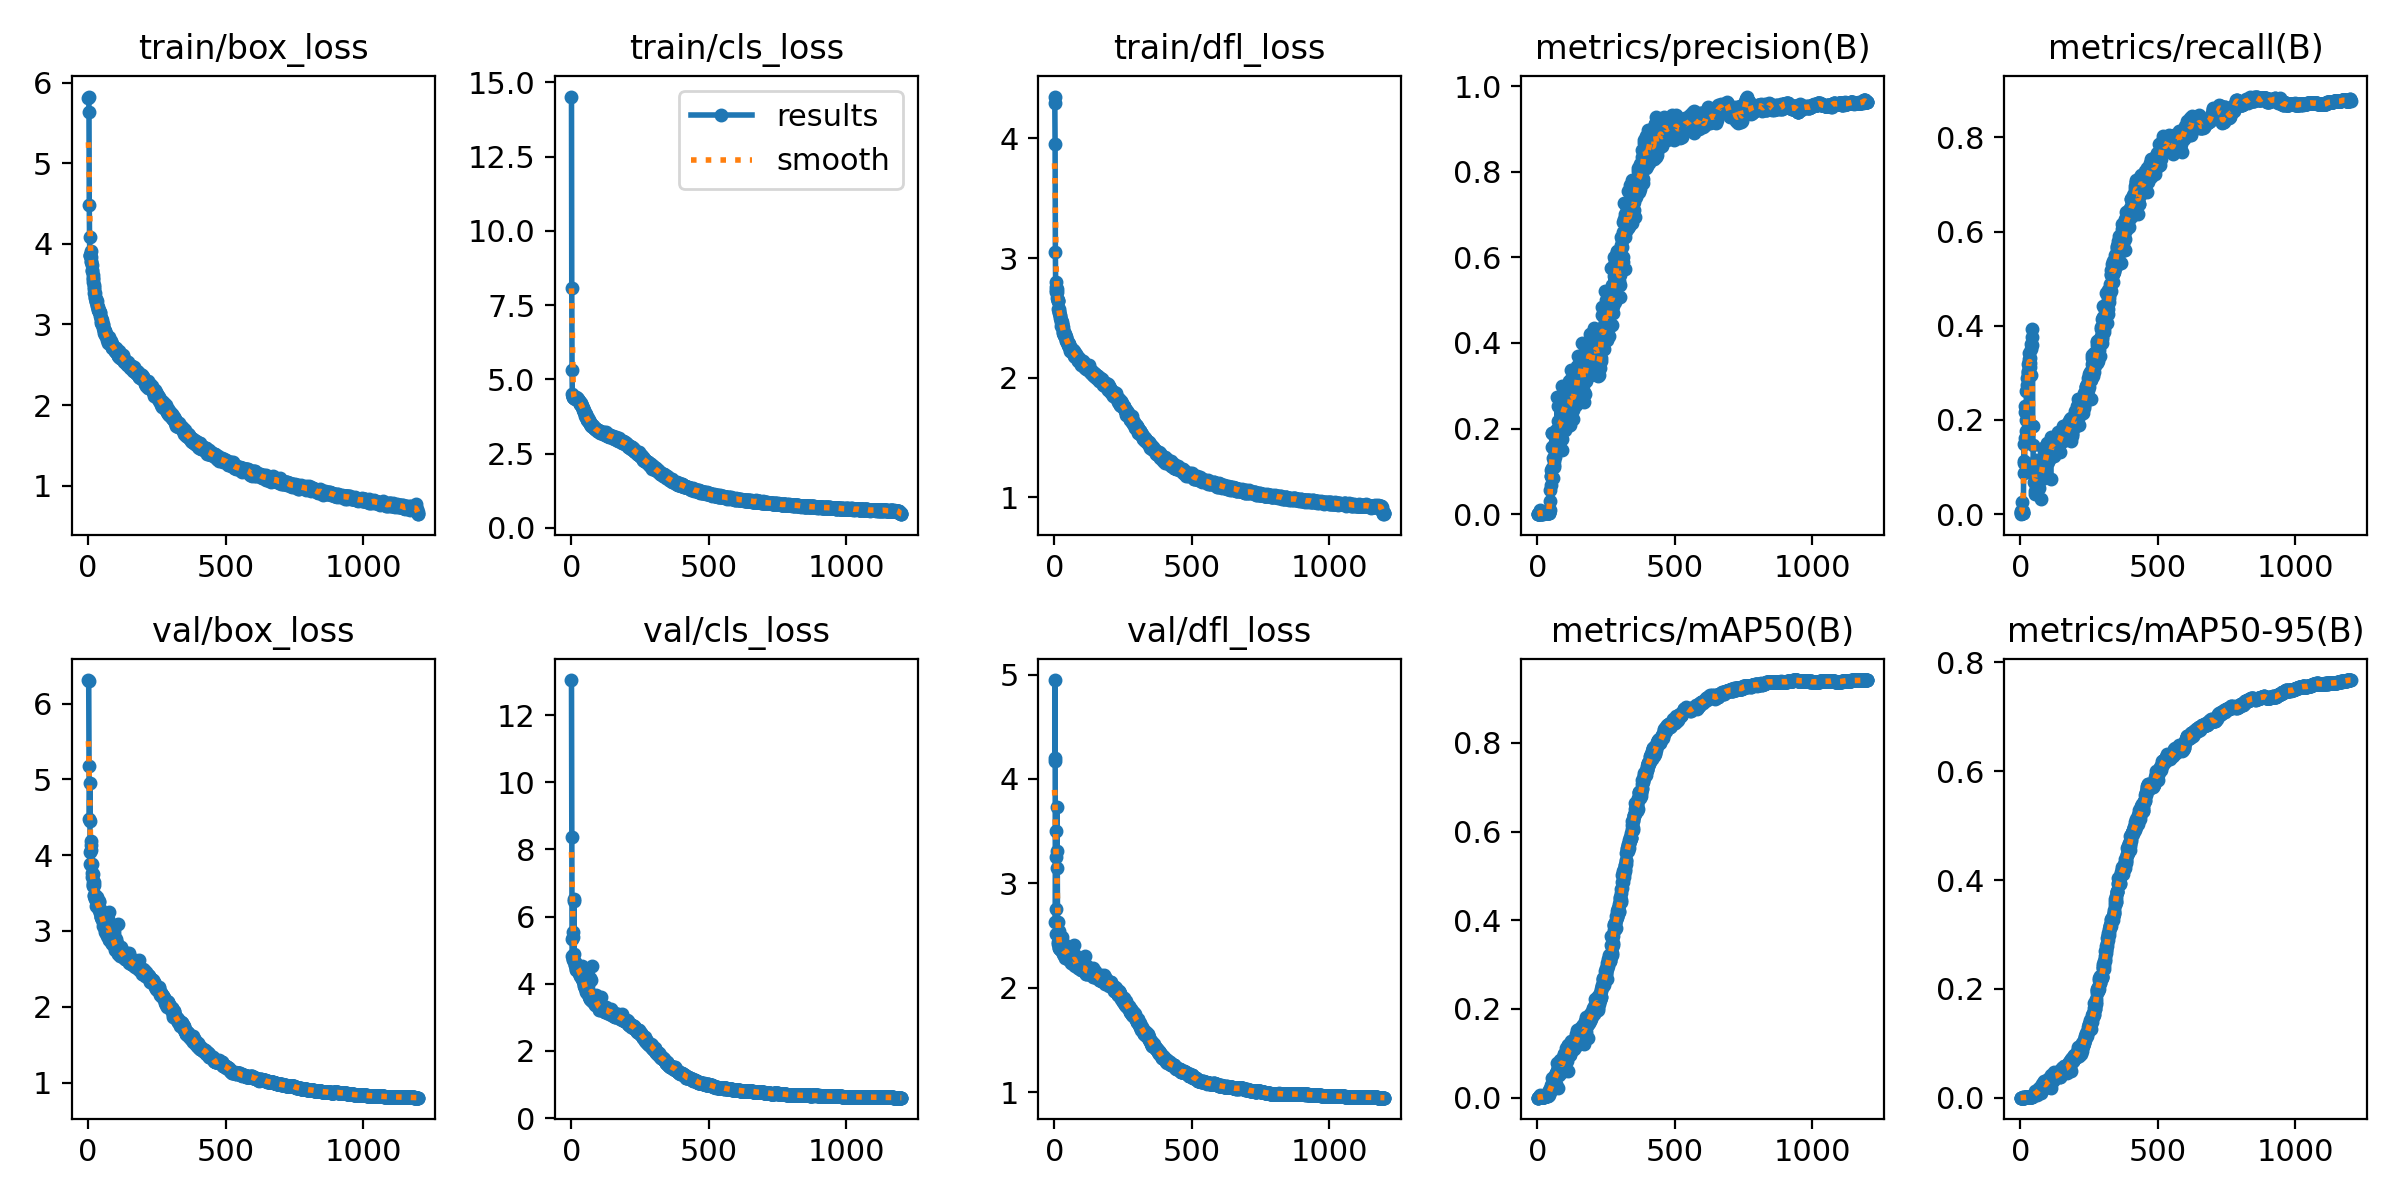

The data file committed next to this chart (first rows):
epoch, time, train/box_loss, train/cls_loss, train/dfl_loss, metrics/precision(B), metrics/recall(B), metrics/mAP50(B), metrics/mAP50-95(B), val/box_loss, val/cls_loss, val/dfl_loss, lr/pg0, lr/pg1, lr/pg2
1, 12.5, 5.815, 14.52, 4.35, 0, 0, 0, 0, 6.312, 13.05, 4.198, 0.003278, 0.003278, 0.003278
2, 24.94, 5.828, 8.083, 4.298, 1e-05, 0.00213, 1e-05, 0, 6.297, 8.385, 4.173, 0.006606, 0.006606, 0.006606
3, 36.84, 5.642, 5.317, 3.957, 0.00028, 0.00638, 0.00015, 3e-05, 5.176, 5.323, 4.948, 0.009928, 0.009928, 0.009928
4, 50.98, 4.482, 4.491, 3.047, 0.0006, 0.00426, 0.00031, 0.00015, 4.483, 4.824, 2.629, 0.009975, 0.009975, 0.009975
5, 65.93, 4.087, 4.418, 2.796, 0.00081, 0.00213, 0.00041, 0.00012, 4.45, 4.745, 2.75, 0.009967, 0.009967, 0.009967
6, 80.29, 3.859, 4.444, 2.718, 0.00081, 0.00213, 0.00041, 0.00012, 4.958, 5.555, 3.5, 0.009959, 0.009959, 0.009959
7, 95.13, 3.847, 4.392, 2.756, 0.00116, 0.02553, 0.00063, 0.00015, 3.887, 4.705, 2.512, 0.00995, 0.00995, 0.00995
8, 109.9, 3.86, 4.412, 2.736, 0.00207, 0.00213, 0.00106, 0.00032, 4.043, 5.404, 3.251, 0.009942, 0.009942, 0.009942
9, 121.7, 3.908, 4.365, 2.745, 0.00207, 0.00213, 0.00106, 0.00032, 4.187, 6.519, 3.735, 0.009934, 0.009934, 0.009934
10, 133.2, 3.843, 4.387, 2.716, 0.01042, 0.00213, 0.00531, 0.00053, 4.13, 6.475, 3.308, 0.009926, 0.009926, 0.009926
11, 145.7, 3.783, 4.381, 2.67, 0.00719, 0.00638, 0.00458, 0.0014, 4.065, 4.871, 3.143, 0.009917, 0.009917, 0.009917
12, 163.1, 3.769, 4.36, 2.647, 0.00138, 0.1085, 0.00086, 0.00022, 3.872, 4.654, 2.505, 0.009909, 0.009909, 0.009909
13, 178.1, 3.736, 4.375, 2.642, 0.00113, 0.08723, 0.00067, 0.00019, 3.771, 4.552, 2.441, 0.009901, 0.009901, 0.009901
14, 193, 3.676, 4.346, 2.641, 0.00138, 0.1489, 0.00092, 0.00023, 3.717, 4.611, 2.417, 0.009893, 0.009893, 0.009893
15, 206.4, 3.664, 4.38, 2.576, 0.00193, 0.1128, 0.00121, 0.00027, 3.889, 4.543, 2.632, 0.009884, 0.009884, 0.009884
16, 218.2, 3.62, 4.383, 2.558, 0.00157, 0.217, 0.00147, 0.00037, 3.63, 4.573, 2.379, 0.009876, 0.009876, 0.009876
17, 229.9, 3.574, 4.367, 2.576, 0.00164, 0.2298, 0.00156, 0.00037, 3.587, 4.429, 2.377, 0.009868, 0.009868, 0.009868
18, 242.4, 3.569, 4.342, 2.55, 0.00208, 0.1617, 0.00186, 0.00039, 3.61, 4.415, 2.424, 0.00986, 0.00986, 0.00986
19, 256.5, 3.531, 4.393, 2.54, 0.0019, 0.1532, 0.00141, 0.00036, 3.749, 4.497, 2.54, 0.009851, 0.009851, 0.009851
20, 271.4, 3.487, 4.351, 2.528, 0.00135, 0.1766, 0.00161, 0.00039, 3.652, 4.432, 2.372, 0.009843, 0.009843, 0.009843
21, 286.4, 3.466, 4.371, 2.513, 0.00161, 0.2, 0.00207, 0.00052, 3.604, 4.418, 2.371, 0.009835, 0.009835, 0.009835
22, 299, 3.443, 4.376, 2.499, 0.00186, 0.2617, 0.00238, 0.00061, 3.476, 4.515, 2.373, 0.009827, 0.009827, 0.009827
23, 310.6, 3.393, 4.311, 2.482, 0.00207, 0.2745, 0.00207, 0.00049, 3.462, 4.479, 2.413, 0.009819, 0.009819, 0.009819
24, 322.3, 3.39, 4.331, 2.484, 0.00195, 0.2894, 0.00214, 0.00054, 3.435, 4.493, 2.357, 0.00981, 0.00981, 0.00981
25, 336.3, 3.334, 4.302, 2.462, 0.00206, 0.2638, 0.00245, 0.00061, 3.48, 4.424, 2.399, 0.009802, 0.009802, 0.009802
26, 350.7, 3.345, 4.295, 2.435, 0.00208, 0.3021, 0.00236, 0.00051, 3.424, 4.5, 2.389, 0.009794, 0.009794, 0.009794
27, 365.9, 3.315, 4.262, 2.45, 0.00218, 0.2979, 0.00537, 0.00085, 3.448, 4.314, 2.391, 0.009786, 0.009786, 0.009786
28, 380.5, 3.285, 4.283, 2.464, 0.00217, 0.3043, 0.00288, 0.00065, 3.42, 4.471, 2.484, 0.009777, 0.009777, 0.009777
29, 392.1, 3.289, 4.285, 2.451, 0.00215, 0.3191, 0.00394, 0.00095, 3.335, 4.453, 2.355, 0.009769, 0.009769, 0.009769
30, 405.5, 3.283, 4.232, 2.42, 0.0022, 0.3298, 0.00311, 0.00073, 3.42, 4.308, 2.323, 0.009761, 0.009761, 0.009761
31, 418.2, 3.292, 4.233, 2.381, 0.00215, 0.3149, 0.00762, 0.00131, 3.45, 4.312, 2.349, 0.009753, 0.009753, 0.009753
32, 432.1, 3.24, 4.185, 2.399, 0.00217, 0.3234, 0.0032, 0.00077, 3.351, 4.262, 2.378, 0.009744, 0.009744, 0.009744
33, 444.2, 3.233, 4.178, 2.371, 0.00231, 0.3426, 0.00478, 0.00105, 3.371, 4.241, 2.402, 0.009736, 0.009736, 0.009736
34, 455.8, 3.208, 4.197, 2.385, 0.00222, 0.3319, 0.00811, 0.00182, 3.339, 4.256, 2.322, 0.009728, 0.009728, 0.009728
35, 468.1, 3.184, 4.145, 2.357, 0.00211, 0.3213, 0.00903, 0.0014, 3.327, 4.278, 2.312, 0.00972, 0.00972, 0.00972
36, 482.3, 3.221, 4.149, 2.361, 0.00211, 0.3128, 0.00394, 0.00107, 3.37, 4.197, 2.312, 0.009711, 0.009711, 0.009711
37, 495.6, 3.198, 4.164, 2.355, 0.00233, 0.3511, 0.00453, 0.00107, 3.298, 4.342, 2.418, 0.009703, 0.009703, 0.009703
38, 507.3, 3.163, 4.09, 2.363, 0.00214, 0.2957, 0.00463, 0.00135, 3.384, 4.352, 2.338, 0.009695, 0.009695, 0.009695
39, 518.9, 3.154, 4.101, 2.343, 0.00249, 0.3617, 0.00763, 0.00171, 3.275, 4.16, 2.288, 0.009687, 0.009687, 0.009687
40, 532.5, 3.166, 4.091, 2.356, 0.00323, 0.1894, 0.00843, 0.00187, 3.395, 4.516, 2.394, 0.009678, 0.009678, 0.009678
41, 548, 3.161, 4.064, 2.336, 0.0026, 0.3766, 0.00632, 0.00131, 3.322, 4.128, 2.358, 0.00967, 0.00967, 0.00967
42, 560, 3.154, 4.045, 2.337, 0.01077, 0.1872, 0.00964, 0.00229, 3.283, 4.07, 2.319, 0.009662, 0.009662, 0.009662
43, 572, 3.136, 3.989, 2.311, 0.00325, 0.3596, 0.01113, 0.0021, 3.295, 4.095, 2.362, 0.009654, 0.009654, 0.009654
44, 583.6, 3.102, 3.96, 2.313, 0.00296, 0.3936, 0.01728, 0.00356, 3.237, 4.122, 2.379, 0.009645, 0.009645, 0.009645
45, 599, 3.079, 3.956, 2.311, 0.01039, 0.1872, 0.01188, 0.00282, 3.227, 4.158, 2.351, 0.009637, 0.009637, 0.009637
46, 613.9, 3.083, 3.94, 2.306, 0.03063, 0.1468, 0.01985, 0.00423, 3.18, 4.022, 2.318, 0.009629, 0.009629, 0.009629
47, 628.4, 3.018, 3.889, 2.298, 0.05702, 0.0952, 0.01981, 0.00541, 3.186, 3.953, 2.356, 0.009621, 0.009621, 0.009621
48, 640.6, 3.047, 3.907, 2.3, 0.09031, 0.06809, 0.01779, 0.0041, 3.185, 3.922, 2.299, 0.009612, 0.009612, 0.009612
49, 652.1, 3.05, 3.88, 2.3, 0.08991, 0.08511, 0.02382, 0.00626, 3.185, 3.861, 2.279, 0.009604, 0.009604, 0.009604
50, 665.5, 3.009, 3.84, 2.272, 0.06703, 0.09362, 0.01981, 0.00546, 3.215, 3.968, 2.321, 0.009596, 0.009596, 0.009596
51, 680.2, 3.011, 3.778, 2.272, 0.1041, 0.09149, 0.02758, 0.00612, 3.223, 3.882, 2.338, 0.009588, 0.009588, 0.009588
52, 694.8, 3.007, 3.832, 2.28, 0.1562, 0.06596, 0.03026, 0.0074, 3.14, 3.815, 2.348, 0.009579, 0.009579, 0.009579
53, 709, 3.006, 3.802, 2.272, 0.1076, 0.04255, 0.02365, 0.00659, 3.156, 3.955, 2.354, 0.009571, 0.009571, 0.009571
54, 720.4, 2.99, 3.791, 2.285, 0.1893, 0.04894, 0.02672, 0.00636, 3.167, 3.904, 2.269, 0.009563, 0.009563, 0.009563
55, 732.1, 2.956, 3.737, 2.253, 0.1905, 0.08723, 0.04476, 0.01157, 3.068, 3.744, 2.294, 0.009555, 0.009555, 0.009555
56, 745.3, 2.949, 3.662, 2.244, 0.08468, 0.07447, 0.02319, 0.00643, 3.065, 3.775, 2.306, 0.009546, 0.009546, 0.009546
57, 760, 2.919, 3.687, 2.256, 0.1316, 0.1149, 0.03753, 0.00893, 3.096, 3.847, 2.317, 0.009538, 0.009538, 0.009538
58, 774.5, 2.936, 3.659, 2.252, 0.1564, 0.08085, 0.03686, 0.0084, 3.092, 3.709, 2.287, 0.00953, 0.00953, 0.00953
59, 789, 2.896, 3.631, 2.227, 0.162, 0.05532, 0.03445, 0.00814, 3.108, 3.97, 2.298, 0.009522, 0.009522, 0.009522
60, 801.4, 2.917, 3.681, 2.224, 0.115, 0.09149, 0.03657, 0.01079, 2.99, 3.795, 2.301, 0.009513, 0.009513, 0.009513
... 1,140 more rows
